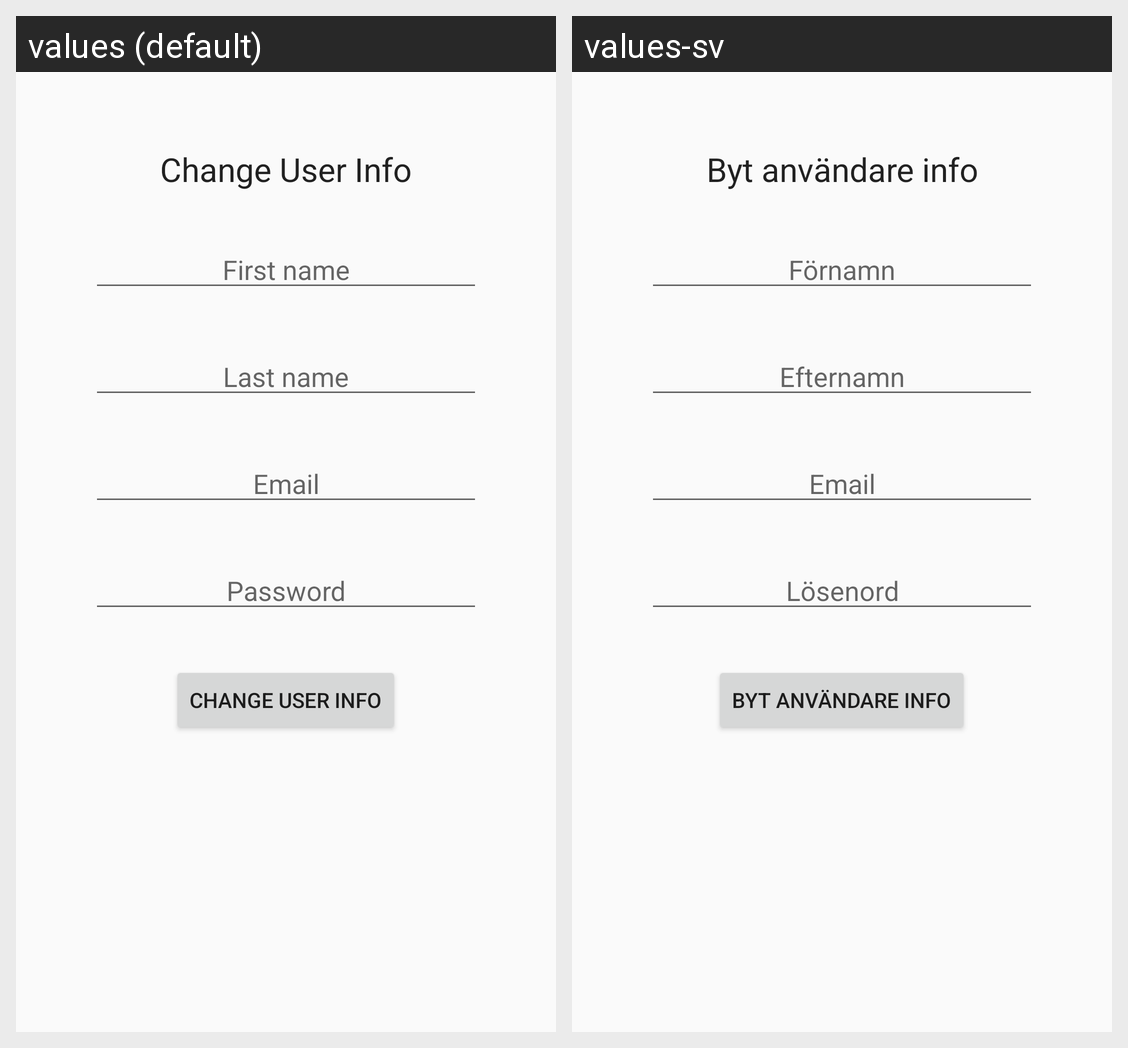

The same Android screen rendered under two of its app's locales, left to right. List the strings drawn on it with the default value and each locale's translation.
Android screen res/layout/fragment_change_userinfo.xml rendered under 2 locales, left to right: values (default), values-sv. Device: Nexus 5 (rendered at 1080×1920; each locale shown at half size, 540×960, under a caption strip naming it); theme AppTheme.
Strings drawn on this screen, with the default value and each locale's value (text and hints the layout hard-codes, and strings that could not be matched under every locale, appear in the picture but are not listed):

changeUserInfo
  values: Change User Info
  values-sv: Byt användare info

et_first_name_hint
  values: First name
  values-sv: Förnamn

et_last_name_hint
  values: Last name
  values-sv: Efternamn

et_email_hint
  values: Email
  values-sv: Email

password_hint
  values: Password
  values-sv: Lösenord
